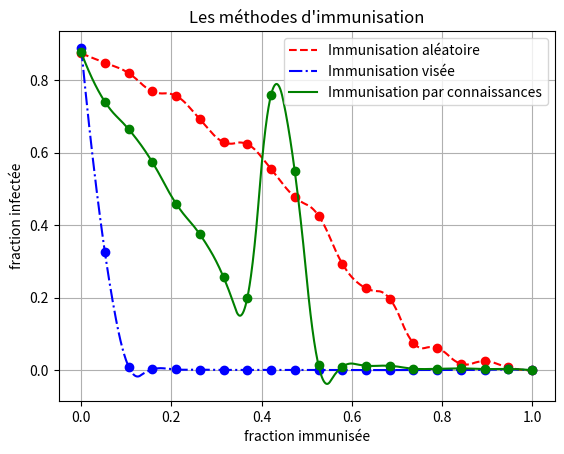

Recreate this plot in Python.
#ouazzmoh
#CPGE Mly Driss 2021


import numpy as np
import matplotlib.pyplot as plt
import random as rd
import networkx as nx
from scipy import interpolate

#---------------Creating the graph-----------------------------
N = 10000                           #Population
BA = nx.barabasi_albert_graph(N,2) #Scale free network using the barabasi albert algorithm


p_i = 0.6   #Infection probability

#------------------Creation des axes----------------------------

points = 20    #Number of simulations
FA_aleatoire = np.zeros(points) #FA : Attacked fraction
FA_vise = np.zeros(points)
FA_conn = np.zeros(points)
FI = np.linspace(0,1,points) #FI : Immunized fraction


#---------------Spread of the pandemic--------------------

def percolation_graphe(G,p):
    H = nx.Graph()   #Creating empty graph
    H.add_nodes_from(G.nodes())  #adding all nodes to the new graph (The edges are not added)
    for arete in G.edges():    #For a certain probability connect nodes
        if rd.random()<p:
            H.add_edge(*arete)
    return H

def taille_epidemie(G, p):
    H = percolation_graphe(G, p)
    composantes = nx.connected_components(H)
    taille = 0
    for c in composantes:
        if len(c) > taille:
            taille = len(c)
    fraction_attacke = float(taille)/G.order()

    return fraction_attacke

#------------------Sorting the graph-------------------------
def fusion(liste1,liste2):
    liste=[]
    i,j=0,0
    while i<len(liste1)and j<len(liste2):
        if liste1[i][1]>=liste2[j][1]: #C'est un tri descendant
            liste.append(liste1[i])
            i+=1
        else:
            liste.append(liste2[j])
            j+=1
    if i < len(liste1): liste.extend(liste1[i:])
    if j < len(liste2): liste.extend(liste2[j:])
    return liste


def tri_fusion(liste):    #liste des tuples
    if len(liste)<2:    return liste
    milieu=len(liste)//2
    liste1=tri_fusion(liste[:milieu])
    liste2=tri_fusion(liste[milieu:])
    return fusion(liste1,liste2)

def tri_graphe(G):
    L = list(G.degree)
    return tri_fusion(L)

#------------------Different immunization strategies------------------

def immunisation_aleatoire(G,f_i):
    G = G.copy()
    A_immuniser = rd.sample(list(G.nodes),int(N * f_i))
    G.remove_nodes_from(A_immuniser)
    return taille_epidemie(G,p_i)

def immunisation_vise(G,f_i):
    G = G.copy()
    G_trie = tri_graphe(G)  #Liste triée de la forme [(noeud, degree)] (tri)
    A_immuniser = []
    for i in range(int(f_i*N)): A_immuniser.append(G_trie[i][0])
    G.remove_nodes_from(A_immuniser)
    return taille_epidemie(G,p_i)

def immunisation_par_connaissance(G,f_i):
    G = G.copy()
    p = rd.random()
    choisi = rd.sample(list(G.nodes),int(p*N))
    N_immunise = int(N*f_i)
    A_immuniser = []
    while N_immunise > 1:
        for noeud in choisi:
            voisins = list(G.neighbors(noeud))
            nv = len(voisins)
            H = rd.randint(0,N_immunise)
            if nv >= H:
                L = rd.sample(voisins, H)
                N_immunise = N_immunise - H
            else:
                L = rd.sample(voisins, nv)
                N_immunise = N_immunise - nv
            A_immuniser.extend(L)
    G.remove_nodes_from(A_immuniser)
    return taille_epidemie(G,p_i)

#----------------Simulating the spread----------------------
for i in range(points-1):
    f_i = FI[i]
    FA_aleatoire[i] = immunisation_aleatoire(BA,f_i)
    FA_vise[i] = immunisation_vise(BA,f_i)
    FA_conn[i] = immunisation_par_connaissance(BA,f_i)

#-----------------------Interpolation------------------------------

x = FI
y1,y2,y3 = FA_aleatoire, FA_vise, FA_conn
f1 = interpolate.interp1d(x,y1,kind = "quadratic")
f2 = interpolate.interp1d(x,y2,kind = "quadratic")
f3 = interpolate.interp1d(x,y3,kind = "quadratic")
xn = np.linspace(0,1,1000)
yn1,yn2,yn3 = f1(xn),f2(xn),f3(xn)

#--------------------------Plotting---------------------------------
plt.plot(x,y1,'or')
plt.plot(xn,yn1,'--r', label = "Immunisation aléatoire")
plt.plot(x,y2,'ob')
plt.plot(xn,yn2,'-.b', label ="Immunisation visée" )
plt.plot(x,y3,'og')
plt.plot(xn,yn3,'-g', label = "Immunisation par connaissances" )
plt.xlabel("fraction immunisée")
plt.ylabel("fraction infectée")
plt.title("Les méthodes d'immunisation")
plt.legend()
plt.grid()
plt.show()
